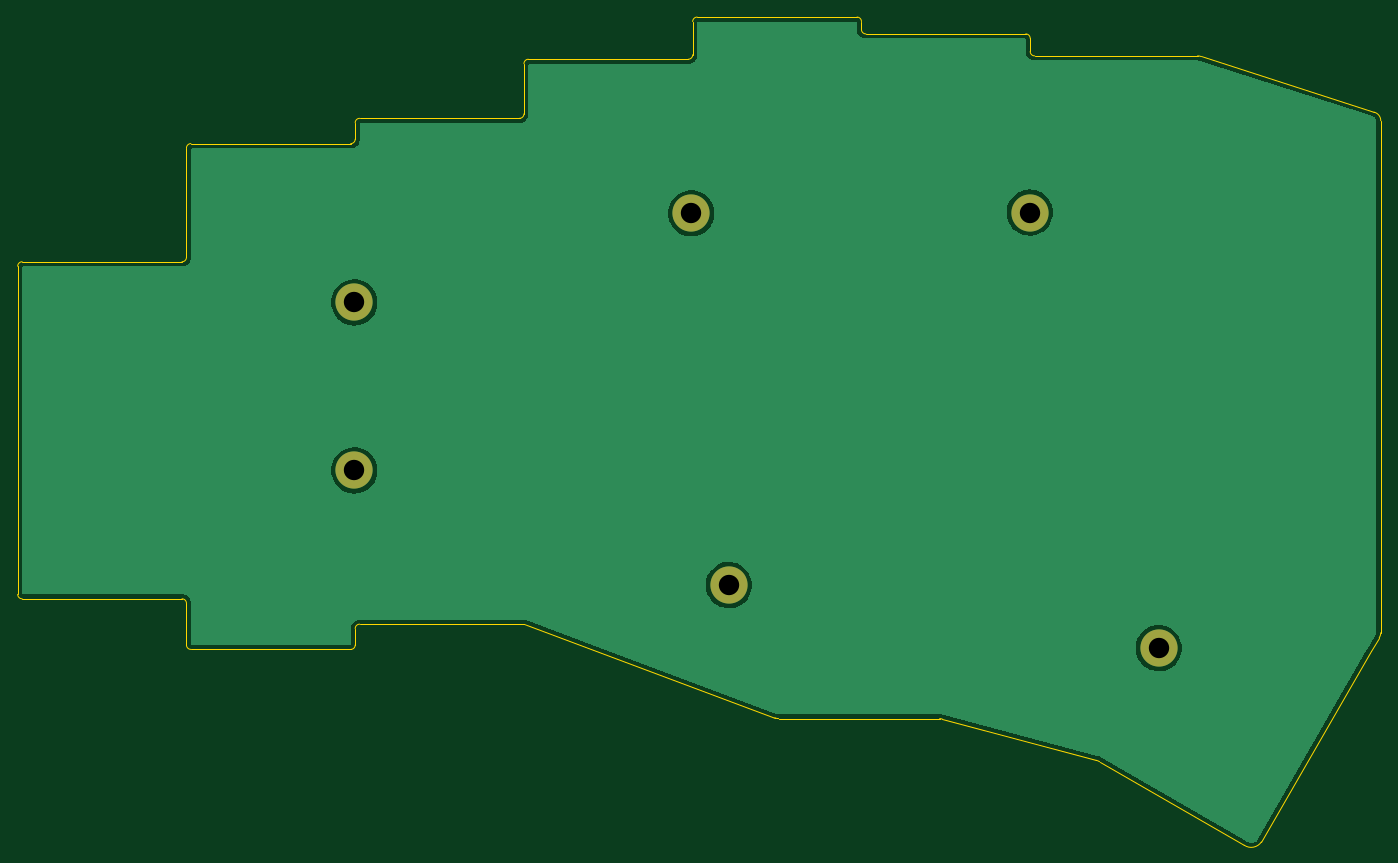
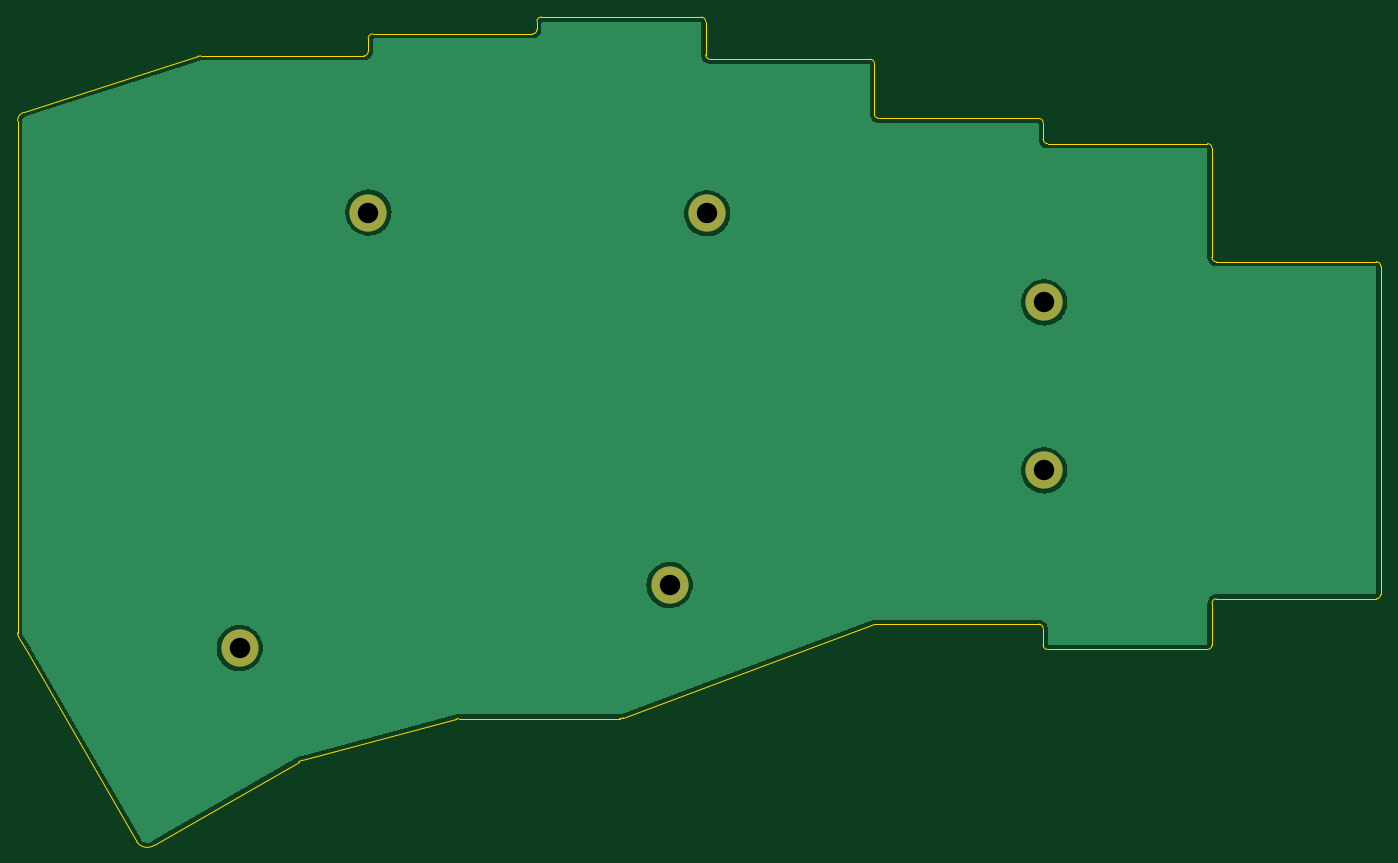
Circuit board: 11 layer files. Board 153.9 x 93.5 mm.
- bottom_copper: bottom plate-B_Cu.gbr (34217 bytes)
- bottom_mask: bottom plate-B_Mask.gbr (731 bytes)
- paste: bottom plate-B_Paste.gbr (459 bytes)
- bottom_silk: bottom plate-B_Silkscreen.gbr (460 bytes)
- outline: bottom plate-Edge_Cuts.gbr (3769 bytes)
- top_copper: bottom plate-F_Cu.gbr (34217 bytes)
- top_mask: bottom plate-F_Mask.gbr (731 bytes)
- paste: bottom plate-F_Paste.gbr (459 bytes)
- top_silk: bottom plate-F_Silkscreen.gbr (499 bytes)
- drill: bottom plate-NPTH.drl (272 bytes)
- drill: bottom plate-PTH.drl (424 bytes)

=== bottom_copper: bottom plate-B_Cu.gbr (34217 bytes, source omitted) ===
=== bottom_mask: bottom plate-B_Mask.gbr ===
%TF.GenerationSoftware,KiCad,Pcbnew,(6.0.0)*%
%TF.CreationDate,2022-01-01T14:13:38+04:00*%
%TF.ProjectId,bottom plate,626f7474-6f6d-4207-906c-6174652e6b69,rev?*%
%TF.SameCoordinates,Original*%
%TF.FileFunction,Soldermask,Bot*%
%TF.FilePolarity,Negative*%
%FSLAX46Y46*%
G04 Gerber Fmt 4.6, Leading zero omitted, Abs format (unit mm)*
G04 Created by KiCad (PCBNEW (6.0.0)) date 2022-01-01 14:13:38*
%MOMM*%
%LPD*%
G01*
G04 APERTURE LIST*
%ADD10C,4.200000*%
G04 APERTURE END LIST*
D10*
%TO.C,*%
X193110000Y-122980001D03*
%TD*%
%TO.C,*%
X140329663Y-73904498D03*
%TD*%
%TO.C,*%
X102300001Y-102920001D03*
%TD*%
%TO.C,*%
X178570000Y-73810000D03*
%TD*%
%TO.C,*%
X144580002Y-115859999D03*
%TD*%
%TO.C,*%
X102300000Y-83960000D03*
%TD*%
M02*

=== paste: bottom plate-B_Paste.gbr ===
%TF.GenerationSoftware,KiCad,Pcbnew,(6.0.0)*%
%TF.CreationDate,2022-01-01T14:13:38+04:00*%
%TF.ProjectId,bottom plate,626f7474-6f6d-4207-906c-6174652e6b69,rev?*%
%TF.SameCoordinates,Original*%
%TF.FileFunction,Paste,Bot*%
%TF.FilePolarity,Positive*%
%FSLAX46Y46*%
G04 Gerber Fmt 4.6, Leading zero omitted, Abs format (unit mm)*
G04 Created by KiCad (PCBNEW (6.0.0)) date 2022-01-01 14:13:38*
%MOMM*%
%LPD*%
G01*
G04 APERTURE LIST*
G04 APERTURE END LIST*
M02*

=== bottom_silk: bottom plate-B_Silkscreen.gbr ===
%TF.GenerationSoftware,KiCad,Pcbnew,(6.0.0)*%
%TF.CreationDate,2022-01-01T14:13:38+04:00*%
%TF.ProjectId,bottom plate,626f7474-6f6d-4207-906c-6174652e6b69,rev?*%
%TF.SameCoordinates,Original*%
%TF.FileFunction,Legend,Bot*%
%TF.FilePolarity,Positive*%
%FSLAX46Y46*%
G04 Gerber Fmt 4.6, Leading zero omitted, Abs format (unit mm)*
G04 Created by KiCad (PCBNEW (6.0.0)) date 2022-01-01 14:13:38*
%MOMM*%
%LPD*%
G01*
G04 APERTURE LIST*
G04 APERTURE END LIST*
M02*

=== outline: bottom plate-Edge_Cuts.gbr ===
%TF.GenerationSoftware,KiCad,Pcbnew,(6.0.0)*%
%TF.CreationDate,2022-01-01T14:13:38+04:00*%
%TF.ProjectId,bottom plate,626f7474-6f6d-4207-906c-6174652e6b69,rev?*%
%TF.SameCoordinates,Original*%
%TF.FileFunction,Profile,NP*%
%FSLAX46Y46*%
G04 Gerber Fmt 4.6, Leading zero omitted, Abs format (unit mm)*
G04 Created by KiCad (PCBNEW (6.0.0)) date 2022-01-01 14:13:38*
%MOMM*%
%LPD*%
G01*
G04 APERTURE LIST*
%TA.AperFunction,Profile*%
%ADD10C,0.150000*%
%TD*%
G04 APERTURE END LIST*
D10*
X83354668Y-78871995D02*
X83354662Y-66531994D01*
X64304664Y-116921995D02*
G75*
G03*
X64804665Y-117421995I500000J0D01*
G01*
X102404663Y-122631995D02*
X102404659Y-120781997D01*
X64804667Y-79371992D02*
G75*
G03*
X64304665Y-79871991I3J-500005D01*
G01*
X101904663Y-123131997D02*
G75*
G03*
X102404663Y-122631995I0J500000D01*
G01*
X83854664Y-66031996D02*
G75*
G03*
X83354662Y-66531994I-9J-499993D01*
G01*
X168389664Y-130944498D02*
X150199664Y-130944498D01*
X178604663Y-55629496D02*
G75*
G03*
X179104667Y-56129496I500010J10D01*
G01*
X102904663Y-63179496D02*
X120954662Y-63179497D01*
X141004661Y-51749495D02*
G75*
G03*
X140504659Y-52249495I3J-500005D01*
G01*
X102904663Y-63179496D02*
G75*
G03*
X102404663Y-63679495I5J-500005D01*
G01*
X202776846Y-145243837D02*
X186439664Y-135814498D01*
X64804667Y-79371992D02*
X82854666Y-79371994D01*
X217119664Y-123304498D02*
X218009664Y-121814498D01*
X121454658Y-62679497D02*
X121454664Y-57009495D01*
X141004661Y-51749495D02*
X159054665Y-51749493D01*
X83354666Y-117921994D02*
G75*
G03*
X82854666Y-117421994I-500001J-1D01*
G01*
X218009664Y-121814498D02*
G75*
G03*
X218179714Y-121254498I-878639J572627D01*
G01*
X121954666Y-56509497D02*
G75*
G03*
X121454664Y-57009495I-4J-499998D01*
G01*
X82854666Y-79371994D02*
G75*
G03*
X83354668Y-78871995I7J499995D01*
G01*
X159554665Y-53149494D02*
G75*
G03*
X160054665Y-53649495I499998J-3D01*
G01*
X83854664Y-66031996D02*
X101904667Y-66031996D01*
X120954662Y-63179497D02*
G75*
G03*
X121454658Y-62679497I-7J500003D01*
G01*
X159554667Y-52249495D02*
X159554665Y-53149494D01*
X218179714Y-121254498D02*
X218179714Y-63444498D01*
X149784372Y-130854186D02*
X121454663Y-120282000D01*
X102404666Y-65531998D02*
X102404663Y-63679495D01*
X197869664Y-56194498D02*
G75*
G03*
X197499664Y-56134448I-339434J-921523D01*
G01*
X83354666Y-117921994D02*
X83354665Y-122631998D01*
X140004668Y-56509498D02*
G75*
G03*
X140504667Y-56009496I1J499998D01*
G01*
X160054665Y-53649495D02*
X178104667Y-53649496D01*
X204704858Y-144864346D02*
X217119664Y-123304498D01*
X101904667Y-66031996D02*
G75*
G03*
X102404666Y-65531998I-1J500000D01*
G01*
X202776846Y-145243837D02*
G75*
G03*
X204704858Y-144864346I774999J1149997D01*
G01*
X102904666Y-120281997D02*
G75*
G03*
X102404659Y-120781997I-7J-500000D01*
G01*
X149784372Y-130854186D02*
G75*
G03*
X150199664Y-130944498I415618J911184D01*
G01*
X218179714Y-63444498D02*
G75*
G03*
X217429664Y-62484498I-989402J-14D01*
G01*
X186439664Y-135814498D02*
G75*
G03*
X186059664Y-135654498I-592196J-875217D01*
G01*
X178604661Y-54149497D02*
X178604663Y-55629496D01*
X179104667Y-56129496D02*
X197499664Y-56134448D01*
X64304664Y-116921995D02*
X64304665Y-79871991D01*
X83854665Y-123131996D02*
X101904663Y-123131997D01*
X168679664Y-130994498D02*
G75*
G03*
X168389664Y-130944498I-311643J-941529D01*
G01*
X83354665Y-122631998D02*
G75*
G03*
X83854665Y-123131996I499995J-3D01*
G01*
X102904666Y-120281997D02*
X121454663Y-120282000D01*
X186059664Y-135654498D02*
X168679664Y-130994498D01*
X64804665Y-117421995D02*
X82854666Y-117421994D01*
X140504667Y-56009496D02*
X140504659Y-52249495D01*
X197869664Y-56194498D02*
X217429664Y-62484498D01*
X159554667Y-52249495D02*
G75*
G03*
X159054665Y-51749493I-500001J1D01*
G01*
X121954666Y-56509497D02*
X140004668Y-56509498D01*
X178604661Y-54149497D02*
G75*
G03*
X178104667Y-53649496I-500003J-2D01*
G01*
M02*

=== top_copper: bottom plate-F_Cu.gbr (34217 bytes, source omitted) ===
=== top_mask: bottom plate-F_Mask.gbr ===
%TF.GenerationSoftware,KiCad,Pcbnew,(6.0.0)*%
%TF.CreationDate,2022-01-01T14:13:38+04:00*%
%TF.ProjectId,bottom plate,626f7474-6f6d-4207-906c-6174652e6b69,rev?*%
%TF.SameCoordinates,Original*%
%TF.FileFunction,Soldermask,Top*%
%TF.FilePolarity,Negative*%
%FSLAX46Y46*%
G04 Gerber Fmt 4.6, Leading zero omitted, Abs format (unit mm)*
G04 Created by KiCad (PCBNEW (6.0.0)) date 2022-01-01 14:13:38*
%MOMM*%
%LPD*%
G01*
G04 APERTURE LIST*
%ADD10C,4.200000*%
G04 APERTURE END LIST*
D10*
%TO.C,*%
X193110000Y-122980001D03*
%TD*%
%TO.C,*%
X140329663Y-73904498D03*
%TD*%
%TO.C,*%
X102300001Y-102920001D03*
%TD*%
%TO.C,*%
X178570000Y-73810000D03*
%TD*%
%TO.C,*%
X144580002Y-115859999D03*
%TD*%
%TO.C,*%
X102300000Y-83960000D03*
%TD*%
M02*

=== paste: bottom plate-F_Paste.gbr ===
%TF.GenerationSoftware,KiCad,Pcbnew,(6.0.0)*%
%TF.CreationDate,2022-01-01T14:13:38+04:00*%
%TF.ProjectId,bottom plate,626f7474-6f6d-4207-906c-6174652e6b69,rev?*%
%TF.SameCoordinates,Original*%
%TF.FileFunction,Paste,Top*%
%TF.FilePolarity,Positive*%
%FSLAX46Y46*%
G04 Gerber Fmt 4.6, Leading zero omitted, Abs format (unit mm)*
G04 Created by KiCad (PCBNEW (6.0.0)) date 2022-01-01 14:13:38*
%MOMM*%
%LPD*%
G01*
G04 APERTURE LIST*
G04 APERTURE END LIST*
M02*

=== top_silk: bottom plate-F_Silkscreen.gbr ===
%TF.GenerationSoftware,KiCad,Pcbnew,(6.0.0)*%
%TF.CreationDate,2022-01-01T14:13:38+04:00*%
%TF.ProjectId,bottom plate,626f7474-6f6d-4207-906c-6174652e6b69,rev?*%
%TF.SameCoordinates,Original*%
%TF.FileFunction,Legend,Top*%
%TF.FilePolarity,Positive*%
%FSLAX46Y46*%
G04 Gerber Fmt 4.6, Leading zero omitted, Abs format (unit mm)*
G04 Created by KiCad (PCBNEW (6.0.0)) date 2022-01-01 14:13:38*
%MOMM*%
%LPD*%
G01*
G04 APERTURE LIST*
%ADD10C,0.150000*%
G04 APERTURE END LIST*
D10*
%TO.C,*%
%TD*%
M02*

=== drill: bottom plate-NPTH.drl ===
M48
; DRILL file {KiCad (6.0.0)} date Sat Jan  1 14:13:36 2022
; FORMAT={-:-/ absolute / inch / decimal}
; #@! TF.CreationDate,2022-01-01T14:13:36+04:00
; #@! TF.GenerationSoftware,Kicad,Pcbnew,(6.0.0)
; #@! TF.FileFunction,NonPlated,1,2,NPTH
FMAT,2
INCH
%
G90
G05
T0
M30

=== drill: bottom plate-PTH.drl ===
M48
; DRILL file {KiCad (6.0.0)} date Sat Jan  1 14:13:36 2022
; FORMAT={-:-/ absolute / inch / decimal}
; #@! TF.CreationDate,2022-01-01T14:13:36+04:00
; #@! TF.GenerationSoftware,Kicad,Pcbnew,(6.0.0)
; #@! TF.FileFunction,Plated,1,2,PTH
FMAT,2
INCH
; #@! TA.AperFunction,Plated,PTH,ComponentDrill
T1C0.0906
%
G90
G05
T1
X4.0276Y-3.3055
X4.0276Y-4.052
X5.5248Y-2.9096
X5.6921Y-4.5614
X7.0303Y-2.9059
X7.6028Y-4.8417
T0
M30

